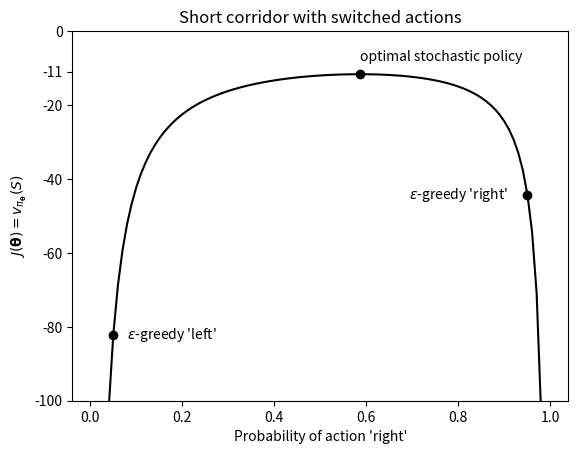

Recreate this plot in Python.
import numpy as np
import matplotlib.pyplot as plt


# Calculate the value of the start state for a given 'right' probability:
def v_s(pi):
    return (4 - 2 * pi)/(pi * pi - pi)


# For each right probability, plot the value of the policy:
right_probabilities = np.linspace(0.01, 0.99, 99)
values = np.array([v_s(pi) for pi in right_probabilities])
plt.plot(right_probabilities, values, color='black')

# Plot the value of e-greedy left policy:
pi_e_greedy_left = .05
v_e_greedy_left = v_s(pi_e_greedy_left)
plt.plot(pi_e_greedy_left, v_e_greedy_left, color='black', marker='o')
plt.annotate('$\\epsilon$-greedy \'left\'', (pi_e_greedy_left, v_e_greedy_left), xycoords='data', xytext=(10,-3), textcoords='offset points')

# Plot the value of e-greedy right policy:
pi_e_greedy_right = .95
v_e_greedy_right = v_s(pi_e_greedy_right)
plt.plot(pi_e_greedy_right, v_e_greedy_right, color='black', marker='o')
plt.annotate('$\\epsilon$-greedy \'right\'', (pi_e_greedy_right, v_e_greedy_right), xycoords='data', xytext=(-85,-3), textcoords='offset points')

# Plot the value of the optimal stochastic policy:
pi_opt = 2 - np.sqrt(2)
v_opt = v_s(pi_opt)
plt.plot(pi_opt, v_opt, color='black', marker='o')
plt.annotate('optimal stochastic policy', (pi_opt, v_opt), xycoords='data', xytext=(0,10), textcoords='offset points')

# Configure the figure:
plt.xlabel('Probability of action \'right\'')
plt.ylabel('$J(\\mathbf{\\theta}) = v_{\\pi_{\\mathbf{\\theta}}}(S)$')
plt.title('Short corridor with switched actions')
plt.ylim([-100,0])
plt.yticks(list(plt.yticks()[0]) + [-11])
plt.savefig('example_13_1.png')